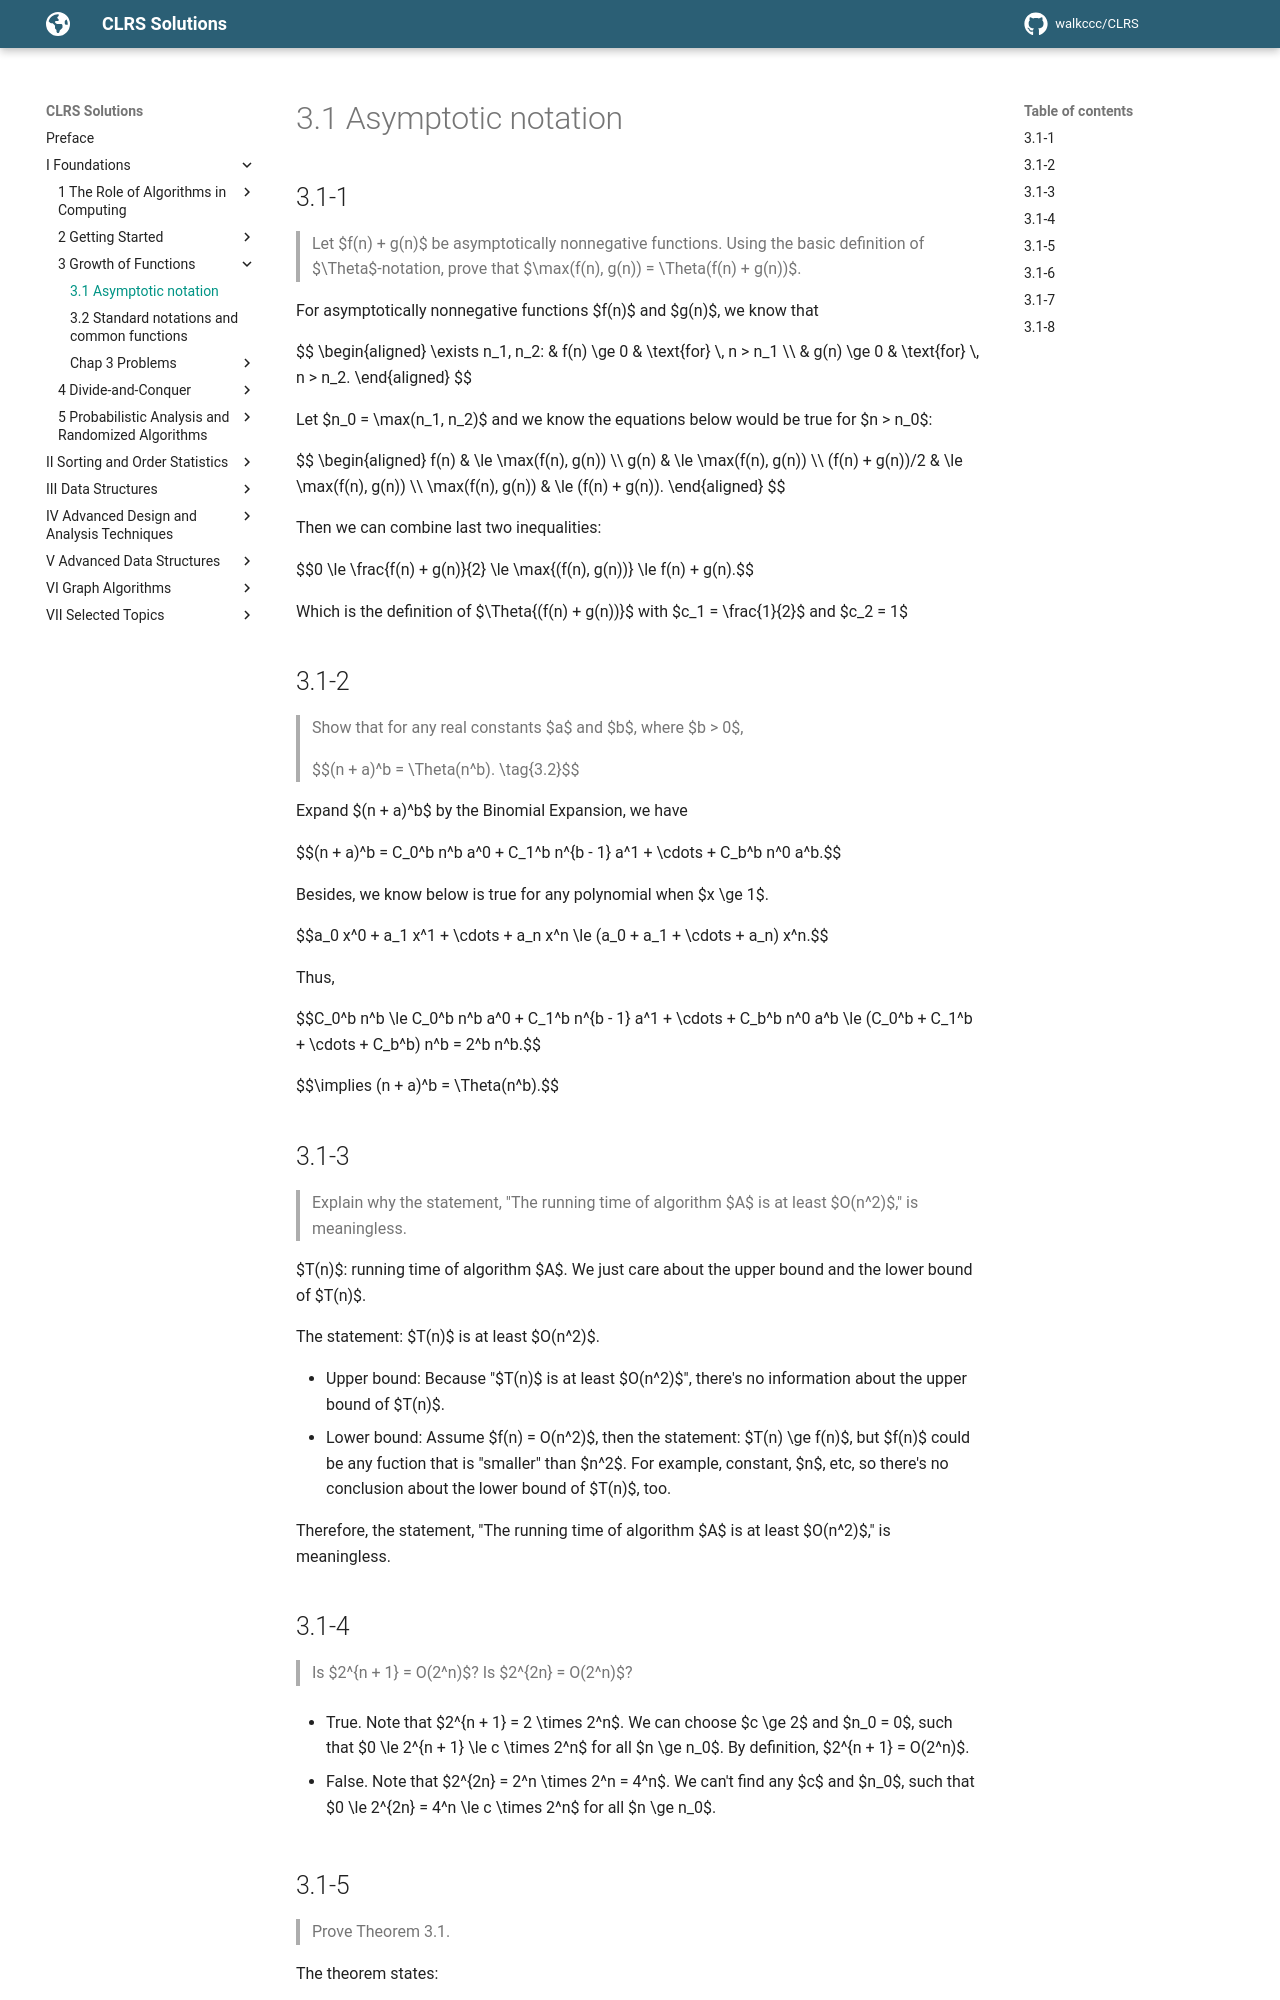

repository: walkccc/CLRS · page: Chap03/3.1/index.html · generator: mkdocs

## 3.1-1

> Let $f(n) + g(n)$ be asymptotically nonnegative functions. Using the basic definition of $\Theta$-notation, prove that $\max(f(n), g(n)) = \Theta(f(n) + g(n))$.

For asymptotically nonnegative functions $f(n)$ and $g(n)$, we know that

$$
\begin{aligned}
\exists n_1, n_2: & f(n) \ge 0 & \text{for} \, n > n_1 \\\\
                  & g(n) \ge 0 & \text{for} \, n > n_2.
\end{aligned}
$$

Let $n_0 = \max(n_1, n_2)$ and we know the equations below would be true for $n > n_0$:

$$
\begin{aligned}
f(n)             & \le \max(f(n), g(n)) \\\\
g(n)             & \le \max(f(n), g(n)) \\\\
(f(n) + g(n))/2  & \le \max(f(n), g(n)) \\\\
\max(f(n), g(n)) & \le \(f(n) + g(n)).
\end{aligned}
$$

Then we can combine last two inequalities:

$$0 \le \frac{f(n) + g(n)}{2} \le \max{(f(n), g(n))} \le f(n) + g(n).$$

Which is the definition of $\Theta{(f(n) + g(n))}$ with $c_1 = \frac{1}{2}$ and $c_2 = 1$

## 3.1-2

> Show that for any real constants $a$ and $b$, where $b > 0$,
>
> $$(n + a)^b = \Theta(n^b). \tag{3.2}$$

Expand $(n + a)^b$ by the Binomial Expansion, we have

$$(n + a)^b = C_0^b n^b a^0 + C_1^b n^{b - 1} a^1 + \cdots + C_b^b n^0 a^b.$$

Besides, we know below is true for any polynomial when $x \ge 1$.

$$a_0 x^0 + a_1 x^1 + \cdots + a_n x^n \le (a_0 + a_1 + \cdots + a_n) x^n.$$

Thus,

$$C_0^b n^b \le C_0^b n^b a^0 + C_1^b n^{b - 1} a^1 + \cdots + C_b^b n^0 a^b \le (C_0^b + C_1^b + \cdots + C_b^b) n^b = 2^b n^b.$$

$$\implies (n + a)^b = \Theta(n^b).$$

## 3.1-3

> Explain why the statement, "The running time of algorithm $A$ is at least $O(n^2)$," is meaningless.

$T(n)$: running time of algorithm $A$. We just care about the upper bound and the lower bound of $T(n)$.

The statement: $T(n)$ is at least $O(n^2)$.

- Upper bound: Because "$T(n)$ is at least $O(n^2)$", there's no information about the upper bound of $T(n)$.
- Lower bound: Assume $f(n) = O(n^2)$, then the statement: $T(n) \ge f(n)$, but $f(n)$ could be any fuction that is "smaller" than $n^2$. For example, constant, $n$, etc, so there's no conclusion about the lower bound of $T(n)$, too.

Therefore, the statement, "The running time of algorithm $A$ is at least $O(n^2)$," is meaningless.

## 3.1-4

> Is $2^{n + 1} = O(2^n)$? Is $2^{2n} = O(2^n)$?

- True. Note that $2^{n + 1} = 2 \times 2^n$. We can choose $c \ge 2$ and $n_0 = 0$, such that $0 \le 2^{n + 1} \le c \times 2^n$ for all $n \ge n_0$. By definition, $2^{n + 1} = O(2^n)$.

- False. Note that $2^{2n} = 2^n \times 2^n = 4^n$. We can't find any $c$ and $n_0$, such that $0 \le 2^{2n} = 4^n \le c \times 2^n$ for all $n \ge n_0$.
